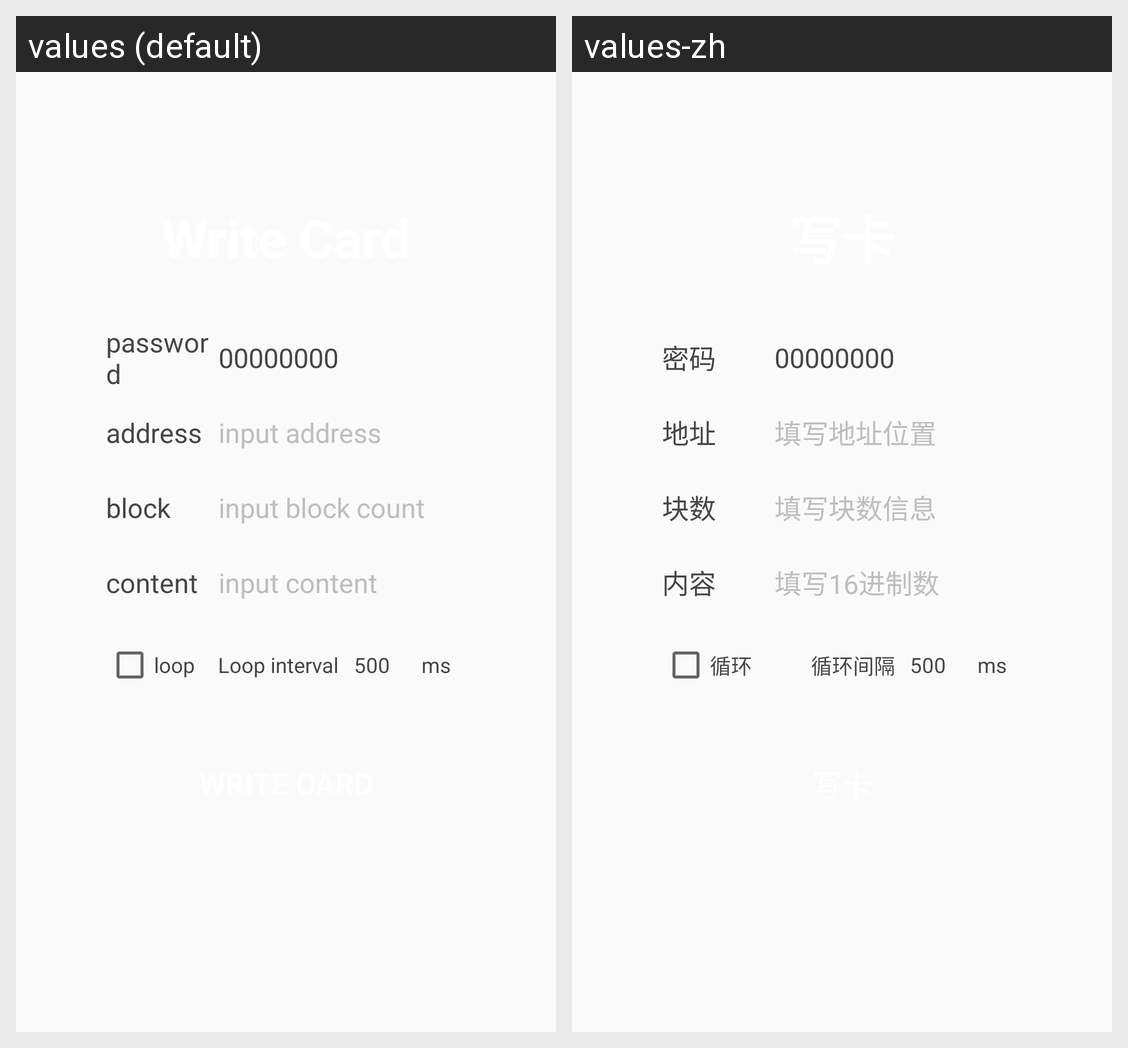

Translations of the strings shown on this Android screen, per locale in the grid:
Android screen res/layout/dialog_write.xml rendered under 2 locales, left to right: values (default), values-zh. Device: Nexus 5 (rendered at 1080×1920; each locale shown at half size, 540×960, under a caption strip naming it); theme AppTheme.
Strings drawn on this screen, with the default value and each locale's value (text and hints the layout hard-codes, and strings that could not be matched under every locale, appear in the picture but are not listed):

read_password
  values: password
  values-zh: 密码

VALUE_ZERO
  values: 00000000
  values-zh: 00000000

set_addr
  values: address
  values-zh: 地址

set_addr_hint
  values: input address
  values-zh: 填写地址位置

set_count
  values: block
  values-zh: 块数

set_count_hint
  values: input block count
  values-zh: 填写块数信息

card_content
  values: content
  values-zh: 内容

card_content_hint
  values: input content
  values-zh: 填写16进制数

set_server_loop
  values: loop
  values-zh: 循环

loop_sleep
  values: Loop interval
  values-zh: 循环间隔
